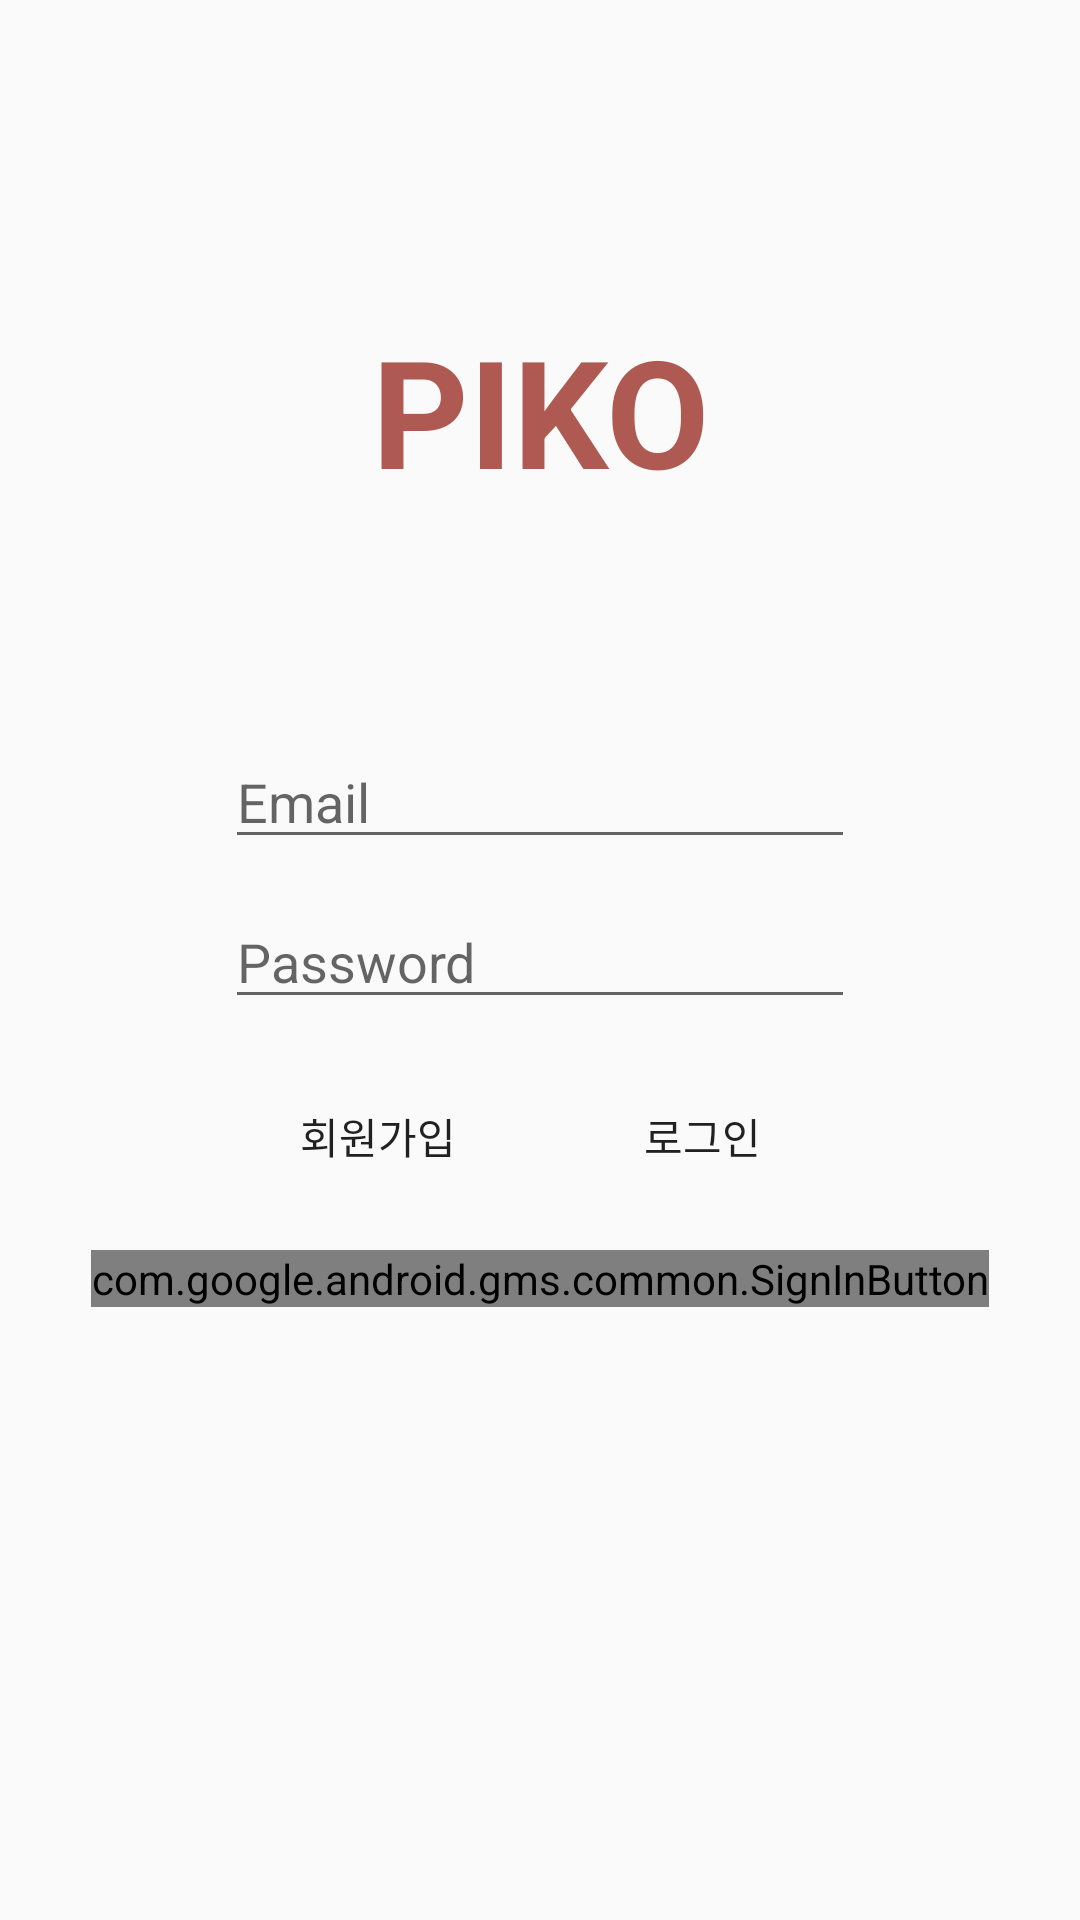

Android layout source for this screen:
<!-- AndroidManifest.xml: activity theme AppTheme -->
<!-- res/layout/activity_login.xml -->
<?xml version="1.0" encoding="utf-8"?>
<RelativeLayout xmlns:android="http://schemas.android.com/apk/res/android"
    android:layout_width="match_parent"
    android:layout_height="match_parent"
    android:orientation="vertical">

    <LinearLayout
        android:layout_width="match_parent"
        android:layout_height="wrap_content"
        android:orientation="vertical">

        <TextView
            android:layout_width="match_parent"
            android:layout_height="200dp"
            android:layout_marginBottom="45dp"
            android:gravity="bottom|center"
            android:paddingBottom="30dp"
            android:text="PIKO"
            android:textAppearance="@style/TextAppearance.AppCompat.Widget.TextView.SpinnerItem"
            android:textColor="#ae5951"
            android:textSize="50sp"
            android:textStyle="bold" />

        <EditText
            android:id="@+id/editText_email"
            android:layout_width="wrap_content"
            android:layout_height="wrap_content"
            android:layout_gravity="center"
            android:layout_marginBottom="12dp"
            android:ems="10"
            android:hint="Email"
            android:inputType="textEmailAddress" />

        <EditText
            android:id="@+id/editText_password"
            android:layout_width="wrap_content"
            android:layout_height="wrap_content"
            android:layout_gravity="center"
            android:layout_marginBottom="15dp"
            android:ems="10"
            android:hint="Password"
            android:inputType="textPassword" />

        <LinearLayout
            android:layout_width="match_parent"
            android:layout_height="wrap_content"
            android:gravity="center"
            android:orientation="horizontal">

            <Button
                android:id="@+id/CREATEUSER"
                android:layout_width="wrap_content"
                android:layout_height="wrap_content"
                android:layout_gravity="center"
                android:layout_marginRight="20dp"
                android:background="@drawable/common_google_signin_btn_icon_light_normal_background"
                android:text="회원가입" />

            <Button
                android:id="@+id/EmailLogin"
                android:layout_width="wrap_content"
                android:layout_height="wrap_content"
                android:layout_gravity="center"
                android:background="@drawable/common_google_signin_btn_icon_light_normal_background"
                android:text="로그인" />


    </LinearLayout>

        <com.google.android.gms.common.SignInButton
            android:id="@+id/GOOGLEBUTTON"
            android:layout_width="wrap_content"
            android:layout_height="wrap_content"
            android:layout_gravity="center"
            android:layout_marginTop="14dp">

        </com.google.android.gms.common.SignInButton>
    </LinearLayout>


    <include
        layout="@layout/view_loader"
        android:layout_width="match_parent"
        android:layout_height="match_parent"
        android:visibility="gone"/>


</RelativeLayout>
<!-- res/layout/view_loader.xml (included above) -->
<?xml version="1.0" encoding="utf-8"?>
<RelativeLayout xmlns:android="http://schemas.android.com/apk/res/android"
    xmlns:tools="http://schemas.android.com/tools"
    android:id="@+id/loaderLayout"
    android:layout_width="match_parent"
    android:layout_height="match_parent"
    android:background="@color/common_google_signin_btn_text_light_default">

    <ProgressBar
        style="?android:attr/progressBarStyle"
        android:layout_width="wrap_content"
        android:layout_height="wrap_content"
        android:layout_centerInParent="true"
        android:progressTint="@color/colorPrimaryDark"
        tools:layout_editor_absoluteX="169dp"
        tools:layout_editor_absoluteY="241dp" />
</RelativeLayout>
<!-- resources referenced by this layout -->
<resources>
  <color name="colorPrimaryDark">#F4F2B4</color>
  <style name="AppTheme" parent="Theme.AppCompat.Light.DarkActionBar">
          
          <item name="colorPrimary">@color/colorPrimary</item>
          <item name="colorPrimaryDark">@color/colorPrimaryDark</item>
          <item name="colorAccent">@color/colorAccent</item>
  
          <item name="android:windowFullscreen">true</item>
          <item name="windowActionBar">false</item>
          <item name="windowNoTitle">true</item>
      </style>
  <color name="colorPrimary">#FFFFFF</color>
  <color name="colorAccent">#000000</color>
</resources>
